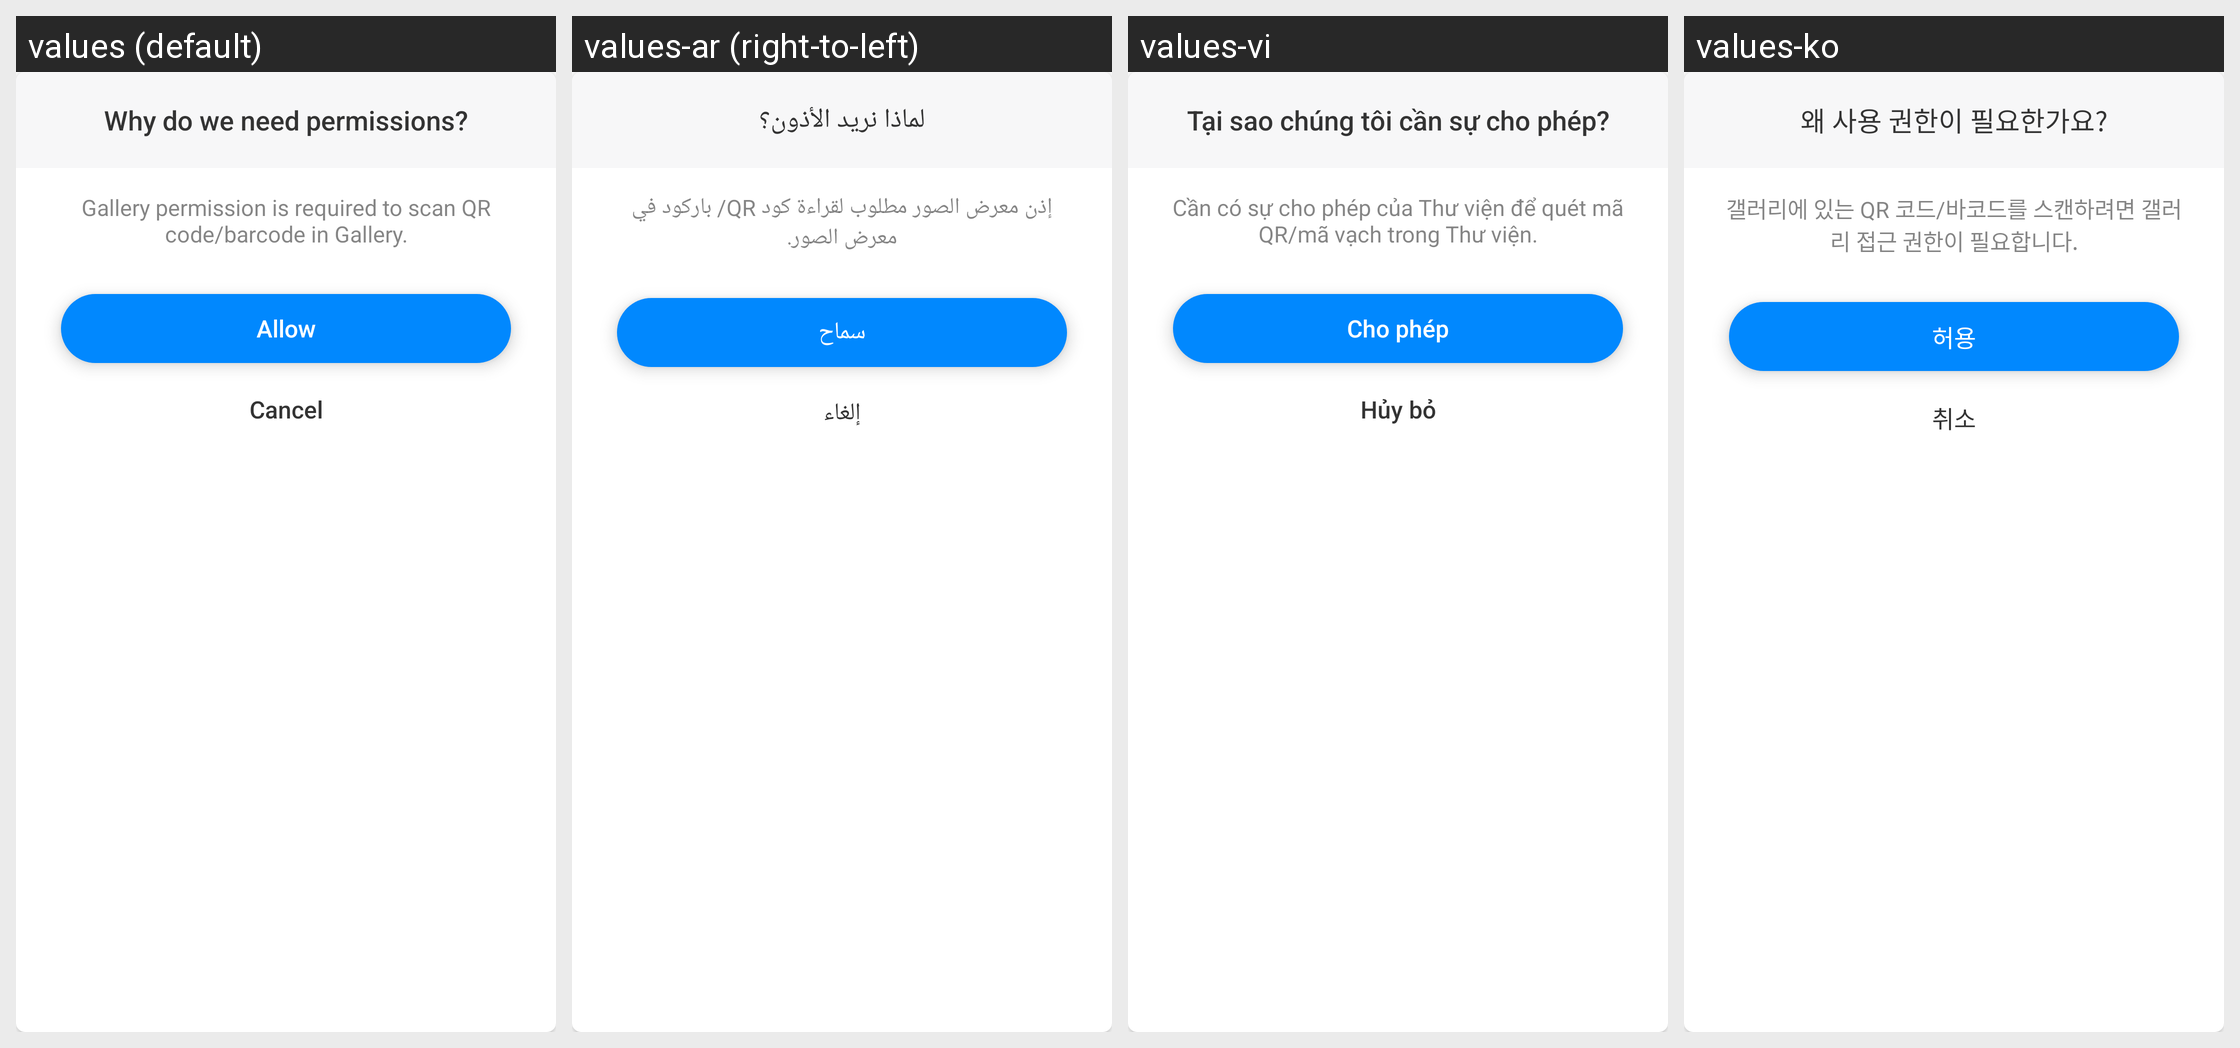

The Android screen above is rendered under several locales of the same app. Produce the string resources it draws, with the default and per-locale values.
Android screen res/layout/layout_dialog_permission_album.xml rendered under 4 locales, left to right: values (default), values-ar (right-to-left), values-vi, values-ko. Device: Nexus 5 (rendered at 1080×1920; each locale shown at half size, 540×960, under a caption strip naming it); theme AppTheme.
Other locales in the repository, not shown: values-bn, values-bn-rIN, values-de, values-es, values-fa, values-fr, values-hi, values-in, values-it, values-ja, values-ms, values-nl, values-pl, values-pt, values-ru, values-sv, values-th, values-th-rTH, values-tr, values-uk, values-zh-rCN, values-zh-rTW.
Strings drawn on this screen, with the default value and each locale's value (text and hints the layout hard-codes, and strings that could not be matched under every locale, appear in the picture but are not listed):

why_need_permissions
  values: Why do we need permissions?
  values-ar: لماذا نريد الأذون؟
  values-vi: Tại sao chúng tôi cần sự cho phép?
  values-ko: 왜 사용 권한이 필요한가요?

album_permission_hint
  values: Gallery permission is required to scan QR code/barcode in Gallery.
  values-ar: إذن معرض الصور مطلوب لقراءة كود QR/ باركود في معرض الصور.
  values-vi: Cần có sự cho phép của Thư viện để quét mã QR/mã vạch trong Thư viện.
  values-ko: 갤러리에 있는 QR 코드/바코드를 스캔하려면 갤러리 접근 권한이 필요합니다.

allow
  values: Allow
  values-ar: سماح
  values-vi: Cho phép
  values-ko: 허용

button_cancel
  values: Cancel
  values-ar: إلغاء
  values-vi: Hủy bỏ
  values-ko: 취소
